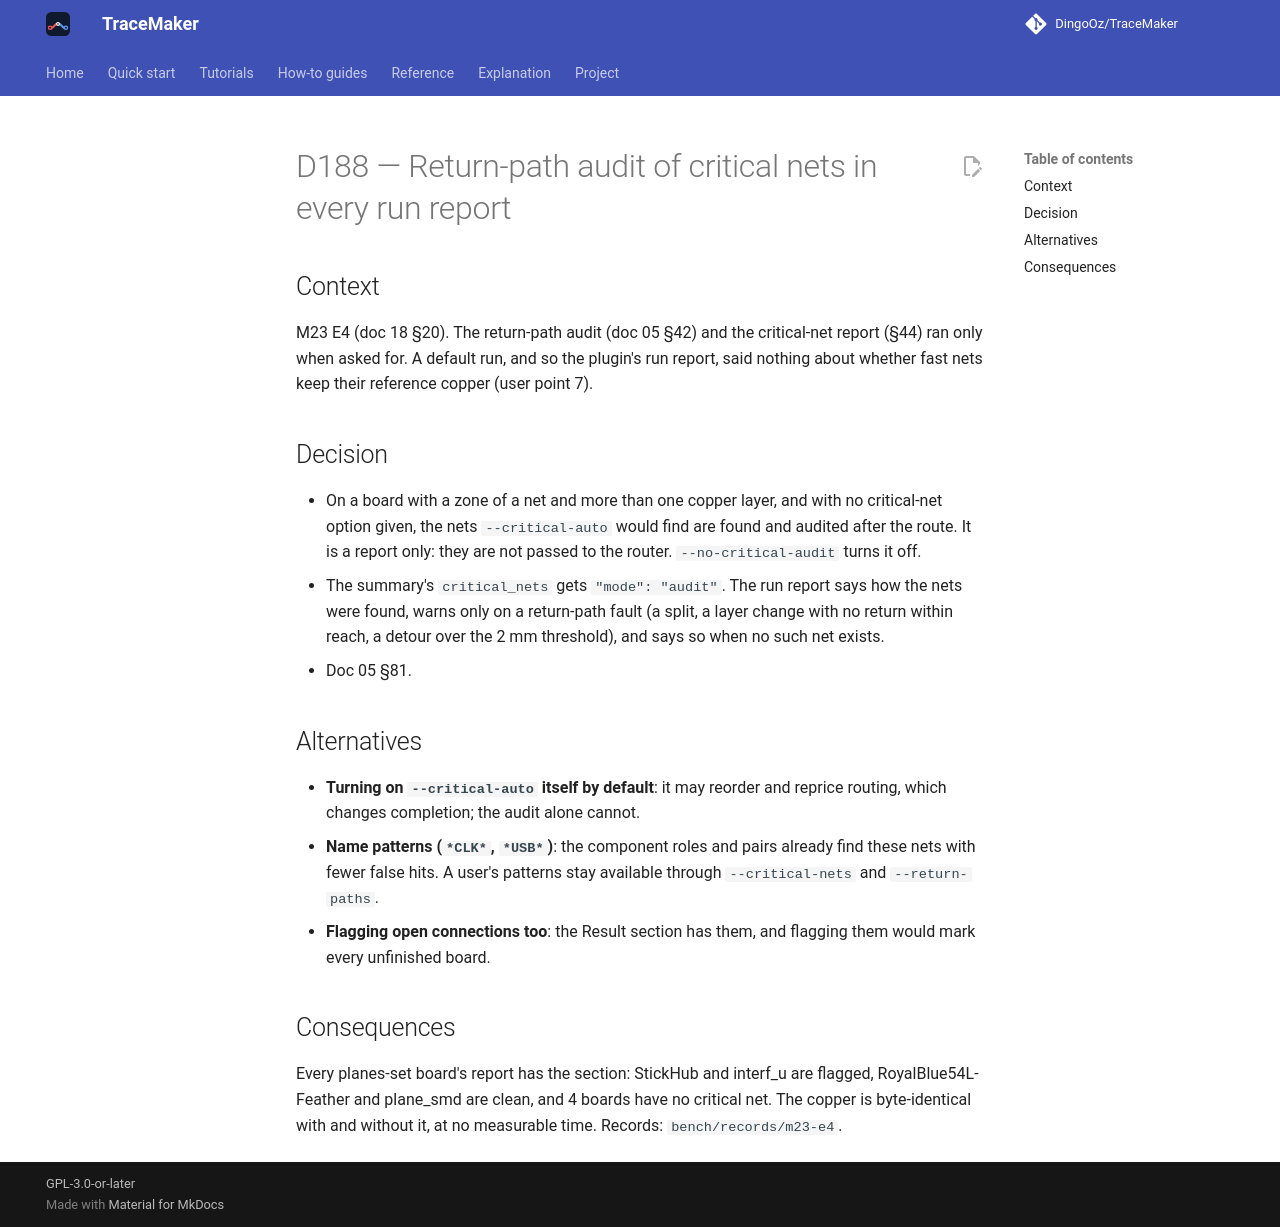

repository: DingoOz/TraceMaker · page: dev/decisions/D188/index.html · generator: mkdocs

---
id: D188
title: "Return-path audit of critical nets in every run report"
status: accepted
date: 2026-11-13
docs: ["05", "18"]
---

# D188 — Return-path audit of critical nets in every run report

## Context

M23 E4 (doc 18 §20). The return-path audit (doc 05 §42) and the critical-net report (§44) ran only when asked for. A default run, and so
the plugin's run report, said nothing about whether fast nets keep their reference copper (user point 7).

## Decision

- On a board with a zone of a net and more than one copper layer, and with no critical-net option given, the nets `--critical-auto` would
  find are found and audited after the route. It is a report only: they are not passed to the router. `--no-critical-audit` turns it off.
- The summary's `critical_nets` gets `"mode": "audit"`. The run report says how the nets were found, warns only on a return-path fault (a
  split, a layer change with no return within reach, a detour over the 2 mm threshold), and says so when no such net exists.
- Doc 05 §81.

## Alternatives

- **Turning on `--critical-auto` itself by default**: it may reorder and reprice routing, which changes completion; the audit alone cannot.
- **Name patterns (`*CLK*`, `*USB*`)**: the component roles and pairs already find these nets with fewer false hits. A user's patterns stay
  available through `--critical-nets` and `--return-paths`.
- **Flagging open connections too**: the Result section has them, and flagging them would mark every unfinished board.

## Consequences

Every planes-set board's report has the section: StickHub and interf_u are flagged, RoyalBlue54L-Feather and plane_smd are clean, and 4
boards have no critical net. The copper is byte-identical with and without it, at no measurable time. Records: `bench/records/m23-e4`.
